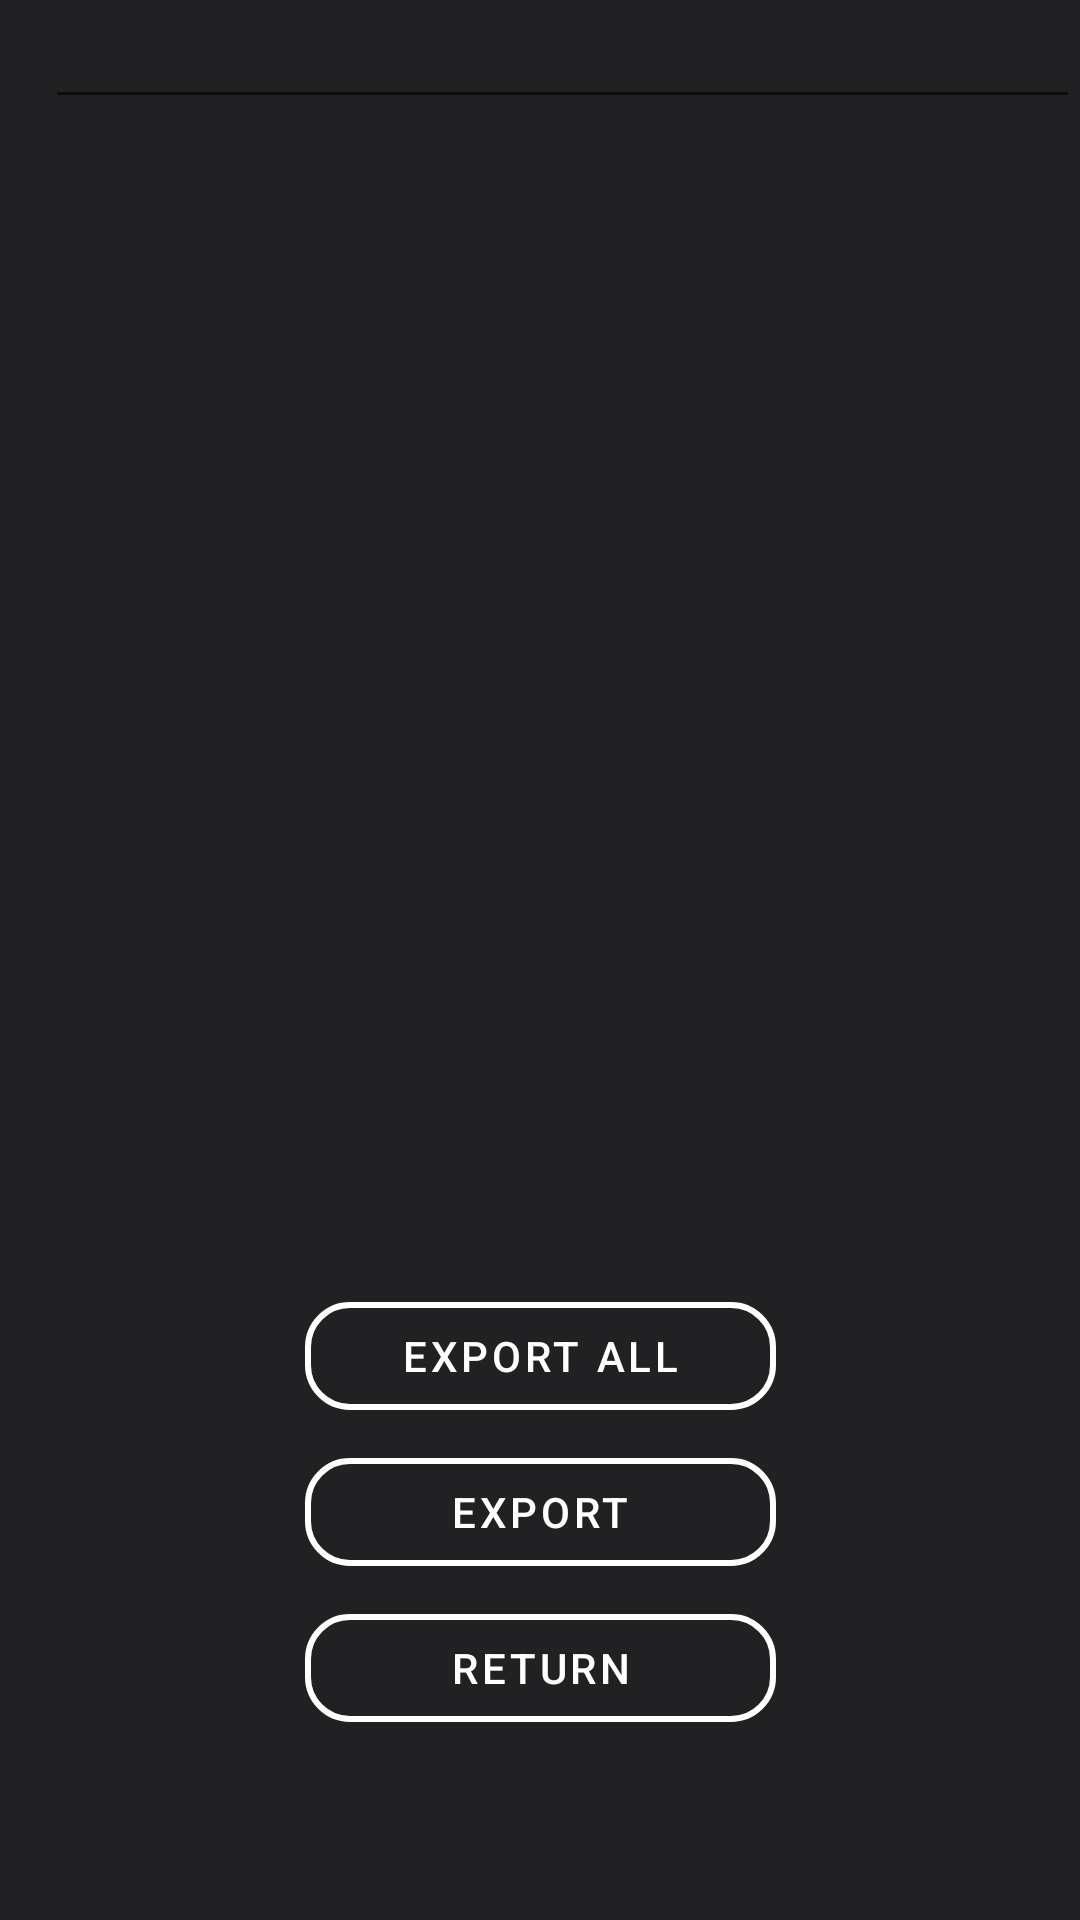

Reconstruct the res/layout file that produces this screen, plus the resources it refers to.
<!-- AndroidManifest.xml: application theme Theme.Semester4 -->
<!-- res/layout/activity_text_editor.xml -->
<?xml version="1.0" encoding="utf-8"?>
<androidx.constraintlayout.widget.ConstraintLayout xmlns:android="http://schemas.android.com/apk/res/android"
    xmlns:app="http://schemas.android.com/apk/res-auto"
    xmlns:tools="http://schemas.android.com/tools"
    android:layout_width="match_parent"
    android:layout_height="match_parent"
    android:background="@color/black"
    tools:context="applicationMain.ui.home.TextEditorActivity">

    <EditText
        android:id="@+id/textEditor"
        android:layout_width="match_parent"
        android:layout_height="wrap_content"

        android:textSize="17sp"
        android:layout_marginLeft="15dp"
        android:text=""
        android:scrollbars="vertical"
        tools:ignore="MissingConstraints" />

    <com.google.android.material.button.MaterialButton
        android:id="@+id/returnLogin2"
        style="@style/Widget.MaterialComponents.Button.OutlinedButton"
        android:layout_width="157dp"
        android:layout_height="wrap_content"
        android:layout_marginHorizontal="16dp"
        android:layout_marginBottom="60dp"
        android:text="@string/Return"
        android:textColor="@color/white"
        app:cornerRadius="15dp"
        app:layout_constraintBottom_toBottomOf="parent"
        app:layout_constraintEnd_toEndOf="parent"
        app:layout_constraintStart_toStartOf="parent"
        app:strokeColor="@color/white"
        app:strokeWidth="2dp" />

    <com.google.android.material.button.MaterialButton
        android:id="@+id/saveButton"
        style="@style/Widget.MaterialComponents.Button.OutlinedButton"
        android:layout_width="157dp"
        android:layout_height="wrap_content"
        android:layout_marginHorizontal="16dp"
        android:layout_marginBottom="112dp"
        android:text="@string/Save"
        android:textColor="@color/white"

        app:cornerRadius="15dp"
        app:layout_constraintBottom_toBottomOf="parent"
        app:layout_constraintEnd_toEndOf="parent"
        app:layout_constraintStart_toStartOf="parent"
        app:strokeColor="@color/white"
        app:strokeWidth="2dp" />

    <com.google.android.material.button.MaterialButton
        android:id="@+id/saveButton2"
        style="@style/Widget.MaterialComponents.Button.OutlinedButton"
        android:layout_width="157dp"
        android:layout_height="wrap_content"
        android:layout_marginHorizontal="16dp"
        android:layout_marginBottom="164dp"
        android:text="@string/SaveAll"
        android:textColor="@color/white"

        app:cornerRadius="15dp"
        app:layout_constraintBottom_toBottomOf="parent"
        app:layout_constraintEnd_toEndOf="parent"
        app:layout_constraintStart_toStartOf="parent"
        app:strokeColor="@color/white"
        app:strokeWidth="2dp" />

</androidx.constraintlayout.widget.ConstraintLayout>
<!-- resources referenced by this layout -->
<resources>
  <color name="black">#212124</color>
  <color name="white">#FFFFFFFF</color>
  <string name="Return">Return</string>
  <string name="Save">Export</string>
  <string name="SaveAll">Export All</string>
  
  
      //Help
  <style name="Theme.Semester4" parent="Theme.MaterialComponents.DayNight.DarkActionBar">
          
          <item name="colorPrimary">@color/purple_500</item>
          <item name="colorPrimaryVariant">@color/purple_700</item>
          <item name="colorOnPrimary">@color/white</item>
          
          <item name="colorSecondary">@color/teal_200</item>
          <item name="colorSecondaryVariant">@color/teal_700</item>
          <item name="colorOnSecondary">@color/black</item>
          
          <item name="android:statusBarColor" tools:targetApi="l">?attr/colorPrimaryVariant</item>
          
      </style>
  <color name="purple_500">#FF6200EE</color>
  <color name="purple_700">#FF3700B3</color>
  <color name="teal_200">#FF03DAC5</color>
  <color name="teal_700">#FF018786</color>
</resources>
